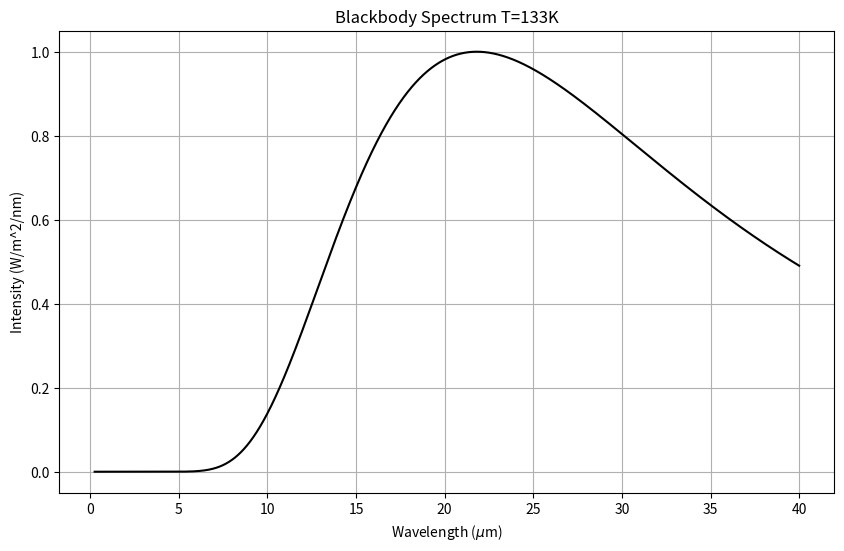

Reproduce this figure in Python.
import numpy as np
import matplotlib.pyplot as plt


# Planck's law equation
def blackbody_spectrum(wavelength, T=5778, normalise=False):
    # Constants
    h = 6.626e-34  # Planck's constant in J*s
    c = 3.0e8  # Speed of light in m/s
    k = 1.38e-23  # Boltzmann constant in J/K
    a = 2.0 * h * c**2
    b = h * c / (wavelength * k * T)
    intensity = a / (wavelength**5 * (np.exp(b) - 1))

    if normalise:
        intensity= intensity/np.max(intensity)

    return intensity


if __name__ == "__main__":

    # Temperature of the Sun in Kelvin
    T_sun = 5778  # approximate effective temperature of the Sun in Kelvin
    T_particles_phoebe = 70
    T_sat = 273 - 140
    T = T_sat

    # Wavelength range (in meters)
    wavelengths = np.arange(0.250e-6, 50e-6, 10e-9)  # from 1 nm to 3000 nm
    wavelengths = np.arange(0.25e-6, 40e-6, 10e-9)  # from 1 nm to 3000 nm

    # Calculate blackbody spectrum for the Sun
    spectrum = np.array(blackbody_spectrum(wavelengths, T, normalise=True))
    # print(spectrum)
    max_intens = np.max(spectrum)

    # Plotting
    plt.figure(figsize=(10, 6))
    plt.plot(wavelengths * 1e6, spectrum, color='black')
    plt.title(f'Blackbody Spectrum T={T}K')
    plt.xlabel(r'Wavelength ($\mu$m)')
    plt.ylabel('Intensity (W/m^2/nm)')
    plt.grid(True)
    plt.show()

    # Print the wavelength and intensity columns with a tab in between
    for wavelength, intensity in zip(wavelengths, spectrum):
        print(f"{wavelength * 1e9:.2f}\t{intensity/max_intens:.2f}")
